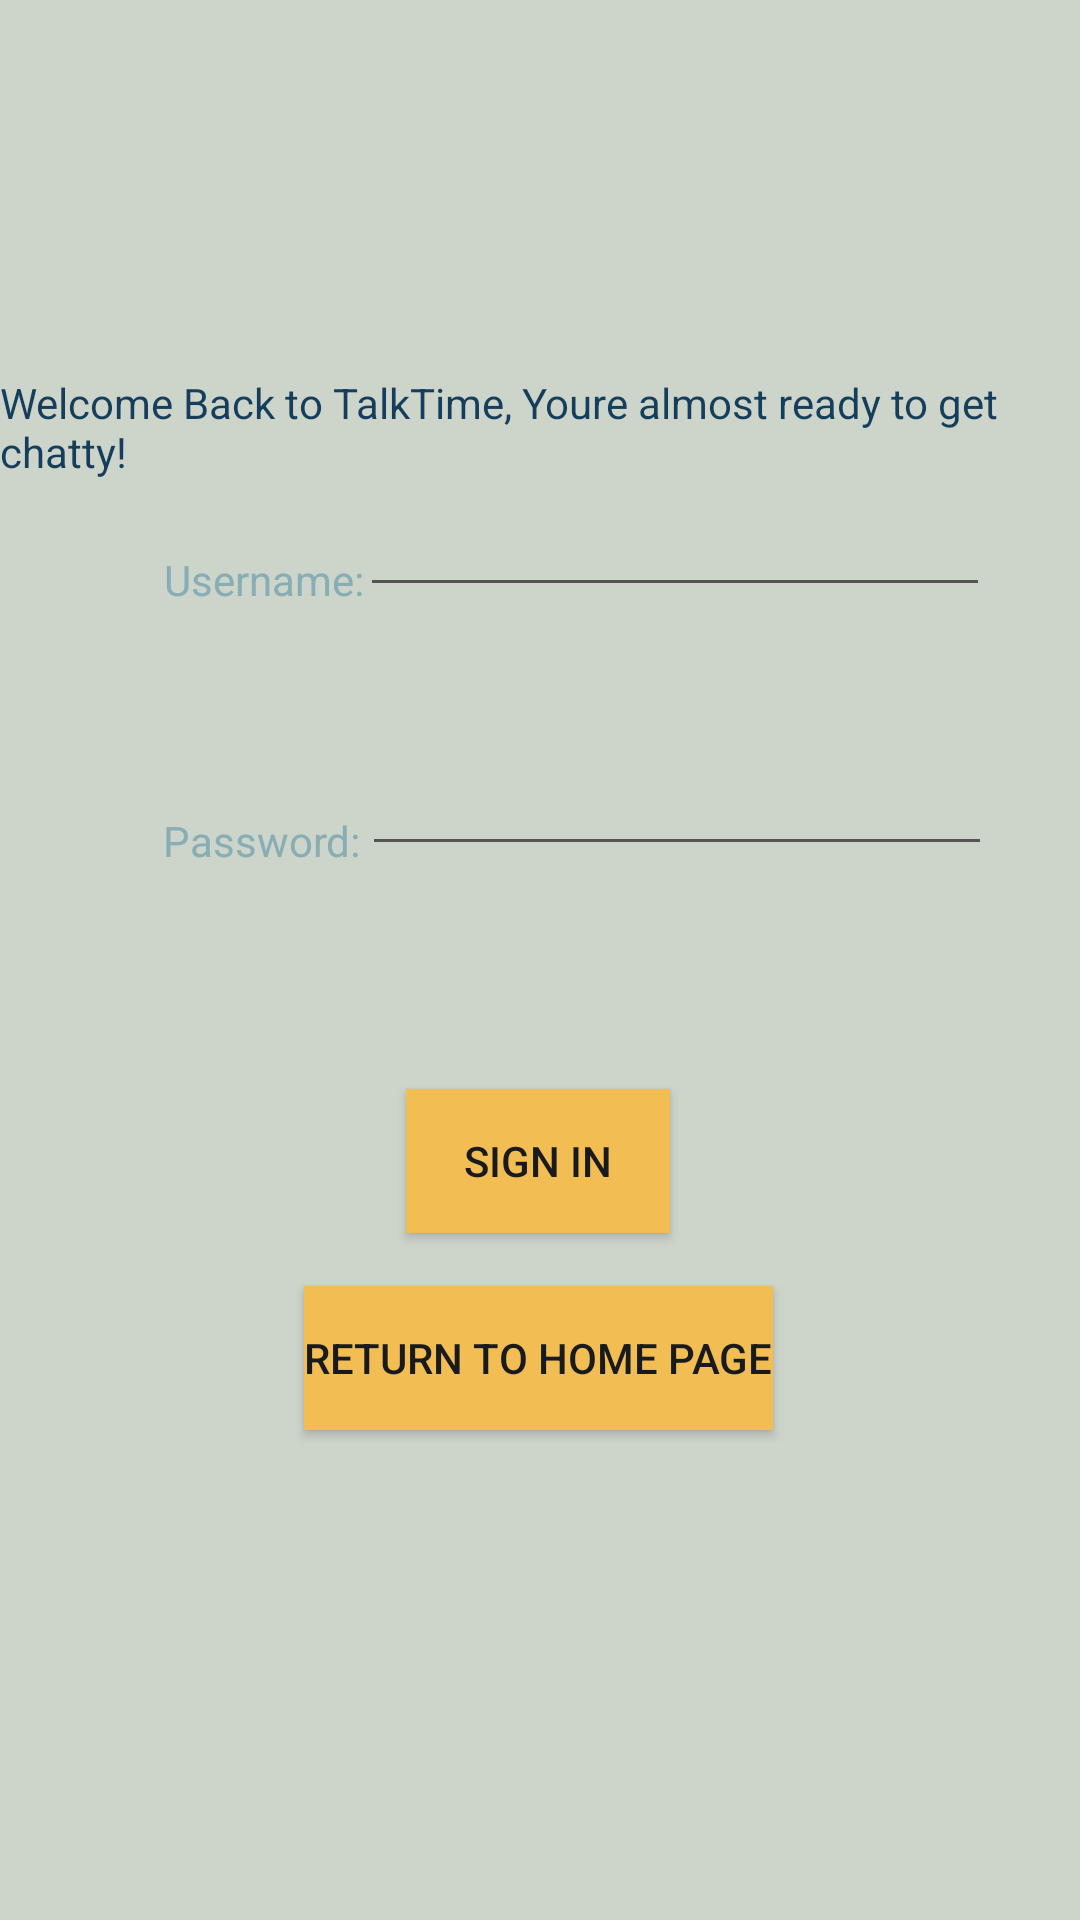

Android layout source for this screen:
<!-- AndroidManifest.xml: application theme Theme.TalkTime -->
<!-- res/layout/activity_sign_in.xml -->
<?xml version="1.0" encoding="utf-8"?>
<android.support.constraint.ConstraintLayout xmlns:android="http://schemas.android.com/apk/res/android"
    xmlns:app="http://schemas.android.com/apk/res-auto"
    xmlns:tools="http://schemas.android.com/tools"
    android:layout_width="match_parent"
    android:layout_height="match_parent"
    android:background="@color/LightGrey"
    tools:context=".SignIn">

    <Button
        android:id="@+id/bReturn"
        android:layout_width="wrap_content"
        android:layout_height="wrap_content"
        android:text="Return to home page"
        android:textColor="@color/DarkBlue"
        android:background="@color/Yellow"
        app:layout_constraintBottom_toBottomOf="parent"
        app:layout_constraintEnd_toEndOf="parent"
        app:layout_constraintHorizontal_bias="0.498"
        app:layout_constraintStart_toStartOf="parent"
        app:layout_constraintTop_toTopOf="parent"
        app:layout_constraintVertical_bias="0.724" />

    <TextView
        android:id="@+id/textView5"
        android:layout_width="wrap_content"
        android:layout_height="wrap_content"
        android:text="Password:"
        android:textColor="@color/LightBlue"
        app:layout_constraintBottom_toBottomOf="parent"
        app:layout_constraintEnd_toEndOf="parent"
        app:layout_constraintHorizontal_bias="0.185"
        app:layout_constraintStart_toStartOf="parent"
        app:layout_constraintTop_toTopOf="parent"
        app:layout_constraintVertical_bias="0.436" />

    <TextView
        android:id="@+id/textView4"
        android:layout_width="wrap_content"
        android:layout_height="wrap_content"
        android:text="Username:"
        android:textColor="@color/LightBlue"
        app:layout_constraintBottom_toBottomOf="parent"
        app:layout_constraintEnd_toEndOf="parent"
        app:layout_constraintHorizontal_bias="0.186"
        app:layout_constraintStart_toStartOf="parent"
        app:layout_constraintTop_toTopOf="parent"
        app:layout_constraintVertical_bias="0.296" />

    <TextView
        android:id="@+id/textView3"
        android:layout_width="wrap_content"
        android:layout_height="wrap_content"
        android:text="Welcome Back to TalkTime, Youre almost ready to get chatty!"
        android:textColor="@color/Blue"
        app:layout_constraintBottom_toBottomOf="parent"
        app:layout_constraintEnd_toEndOf="parent"
        app:layout_constraintHorizontal_bias="0.482"
        app:layout_constraintStart_toStartOf="parent"
        app:layout_constraintTop_toTopOf="parent"
        app:layout_constraintVertical_bias="0.206" />

    <EditText
        android:id="@+id/editTextTextPassword"
        android:layout_width="wrap_content"
        android:layout_height="wrap_content"
        android:ems="10"
        android:inputType="textPassword"
        app:layout_constraintBottom_toBottomOf="parent"
        app:layout_constraintEnd_toEndOf="parent"
        app:layout_constraintHorizontal_bias="0.805"
        app:layout_constraintStart_toStartOf="parent"
        app:layout_constraintTop_toTopOf="parent"
        app:layout_constraintVertical_bias="0.413" />

    <EditText
        android:id="@+id/editTextTextPersonName"
        android:layout_width="wrap_content"
        android:layout_height="wrap_content"
        android:ems="10"
        android:inputType="textPersonName"
        app:layout_constraintBottom_toBottomOf="parent"
        app:layout_constraintEnd_toEndOf="parent"
        app:layout_constraintHorizontal_bias="0.8"
        app:layout_constraintStart_toStartOf="parent"
        app:layout_constraintTop_toTopOf="parent"
        app:layout_constraintVertical_bias="0.269" />

    <Button
        android:id="@+id/bSignIn"
        android:layout_width="wrap_content"
        android:layout_height="wrap_content"
        android:text="Sign In"
        android:textColor="@color/DarkBlue"
        android:background="@color/Yellow"
        app:layout_constraintBottom_toBottomOf="parent"
        app:layout_constraintEnd_toEndOf="parent"
        app:layout_constraintHorizontal_bias="0.498"
        app:layout_constraintStart_toStartOf="parent"
        app:layout_constraintTop_toTopOf="parent"
        app:layout_constraintVertical_bias="0.613" />

</android.support.constraint.ConstraintLayout>
<!-- resources referenced by this layout -->
<resources>
  <color name="Blue">#153E5C</color>
  <color name="DarkBlue">#191A1D</color>
  <color name="LightBlue">#87AEB4</color>
  <color name="LightGrey">#CDD4CA</color>
  <color name="Yellow">#F2BE54</color>
  <style name="Theme.TalkTime" parent="Theme.AppCompat.Light.DarkActionBar">
          
          <item name="colorPrimary">@color/Blue</item>
          <item name="colorPrimaryDark">@color/LightBlue</item>
          <item name="colorAccent">@color/LightGrey</item>
          
      </style>
</resources>
